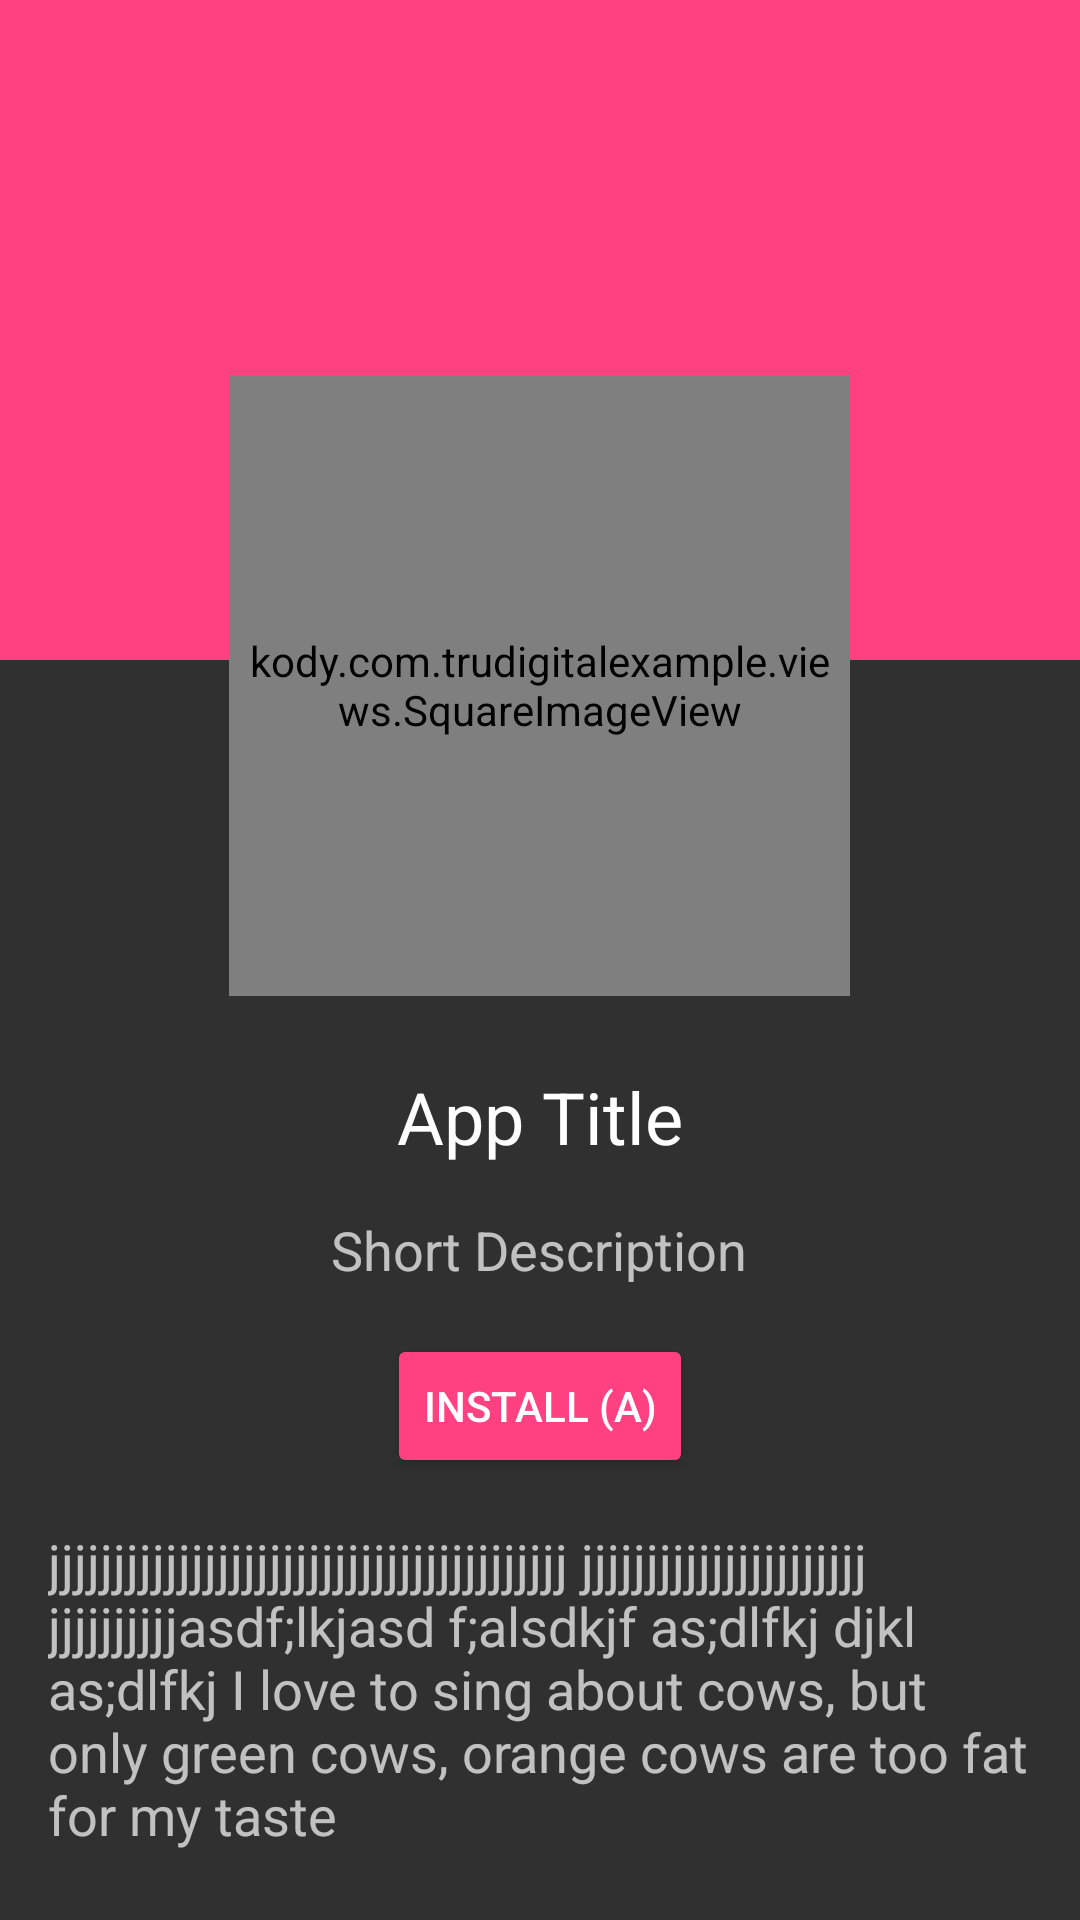

Reconstruct the res/layout file that produces this screen, plus the resources it refers to.
<!-- AndroidManifest.xml: application theme AppTheme -->
<!-- res/layout/activity_details.xml -->
<?xml version="1.0" encoding="utf-8"?>
<RelativeLayout xmlns:android="http://schemas.android.com/apk/res/android"
    xmlns:tools="http://schemas.android.com/tools"
    android:layout_width="match_parent"
    android:layout_height="match_parent"
    tools:context=".controller.MainActivity">

    <ScrollView
        android:layout_width="match_parent"
        android:layout_height="match_parent">

        <RelativeLayout
            android:layout_width="match_parent"
            android:layout_height="match_parent">

            <ImageView
                android:id="@+id/splash"
                android:layout_width="match_parent"
                android:layout_height="@dimen/app_background_height"
                android:background="@color/colorAccent"
                android:scaleType="centerCrop"/>

            <FrameLayout
                android:layout_width="wrap_content"
                android:layout_height="wrap_content"
                android:layout_marginTop="@dimen/app_icon_height_from_top"
                android:paddingLeft="@dimen/app_item_margin"
                android:paddingRight="@dimen/app_item_margin"
                android:paddingBottom="@dimen/app_item_padding"
                android:paddingTop="@dimen/app_item_padding"
                android:layout_centerHorizontal="true"
                android:clipToPadding="false"
                android:clipChildren="false"
                android:id="@+id/app_image_layout">

                <LinearLayout
                    android:id="@+id/full_view"
                    android:orientation="vertical"
                    android:layout_width="wrap_content"
                    android:layout_height="wrap_content"
                    android:padding="@dimen/app_item_padding"
                    android:background="@drawable/rectangle" >

                    <kody.com.trudigitalexample.views.SquareImageView
                        android:id="@+id/app_image"
                        android:layout_width="@dimen/app_icon_size"
                        android:layout_height="@dimen/app_icon_size"
                        android:padding="@dimen/app_item_padding"/>
                </LinearLayout>
            </FrameLayout>

            <TextView
                android:layout_width="wrap_content"
                android:layout_height="wrap_content"
                android:textAppearance="?android:attr/textAppearanceLarge"
                android:textSize="@dimen/app_title_text_size"
                android:text="@string/app_title"
                android:id="@+id/app_title"
                android:layout_marginTop="@dimen/activity_vertical_margin"
                android:layout_below="@id/app_image_layout"
                android:layout_centerHorizontal="true" />

            <TextView
                android:layout_width="wrap_content"
                android:layout_height="wrap_content"
                android:textAppearance="?android:attr/textAppearanceMedium"
                android:text="@string/app_description_short"
                android:id="@+id/app_description_short"
                android:layout_marginTop="@dimen/activity_vertical_margin"
                android:layout_centerHorizontal="true"
                android:layout_below="@+id/app_title" />

            <Button
                android:layout_width="wrap_content"
                android:layout_height="wrap_content"
                android:text="@string/install_button"
                android:id="@+id/install_button"
                android:layout_alignParentBottom="false"
                android:layout_centerHorizontal="true"
                android:layout_below="@+id/app_description_short"
                android:layout_marginTop="@dimen/activity_vertical_margin"
                android:layout_alignParentTop="false"
                android:onClick="install" />

            <TextView
                android:layout_width="match_parent"
                android:layout_height="wrap_content"
                android:textAppearance="?android:attr/textAppearanceMedium"
                android:text="@string/app_description_long"
                android:id="@+id/app_description_long"
                android:layout_marginLeft="@dimen/activity_horizontal_margin"
                android:layout_marginRight="@dimen/activity_horizontal_margin"
                android:layout_centerHorizontal="true"
                android:layout_marginTop="@dimen/activity_vertical_margin"
                android:layout_below="@+id/install_button" />

        </RelativeLayout>
    </ScrollView>


    <ProgressBar
        style="?android:attr/progressBarStyleLarge"
        android:layout_width="wrap_content"
        android:layout_height="wrap_content"
        android:id="@+id/progressBar"
        android:layout_centerVertical="true"
        android:layout_centerHorizontal="true"
        android:visibility="gone" />

</RelativeLayout>
<!-- resources referenced by this layout -->
<resources>
  <color name="colorAccent">#FF4081</color>
  <dimen name="activity_horizontal_margin">16dp</dimen>
  <dimen name="activity_vertical_margin">16dp</dimen>
  <dimen name="app_background_height">110dp</dimen>
  <dimen name="app_icon_height_from_top">63dp</dimen>
  <dimen name="app_icon_size">95dp</dimen>
  <dimen name="app_item_margin">8dp</dimen>
  <dimen name="app_item_padding">4dp</dimen>
  <dimen name="app_title_text_size">24sp</dimen>
  <string name="app_description_long">jjjjjjjjjjjjjjjjjjjjjjjjjjjjjjjjjjjjjjjj jjjjjjjjjjjjjjjjjjjjjj jjjjjjjjjjasdf;lkjasd f;alsdkjf as;dlfkj djkl as;dlfkj I love to sing about cows, but only green cows, orange cows are too fat for my taste</string>
  <string name="app_description_short">Short Description</string>
  <string name="app_title">App Title</string>
  <string name="install_button">Install (A)</string>
  <style name="AppTheme" parent="Theme.AppCompat">
          
          <item name="colorPrimary">@color/colorPrimary</item>
          <item name="colorPrimaryDark">@color/colorPrimaryDark</item>
          <item name="colorAccent">@color/colorAccent</item>
          <item name="actionBarStyle">@style/MyActionBar</item>
      </style>
  <color name="colorPrimary">#3F51B5</color>
  <color name="colorPrimaryDark">#303F9F</color>
  <style name="MyActionBar" parent="@style/Widget.AppCompat.ActionBar.Solid">
          <item name="titleTextStyle">@style/MyTitleTextStyle</item>
      </style>
  <style name="MyTitleTextStyle" parent="@style/TextAppearance.AppCompat.Widget.ActionBar.Title">
          <item name="android:textColor">@android:color/white</item>
      </style>
</resources>
